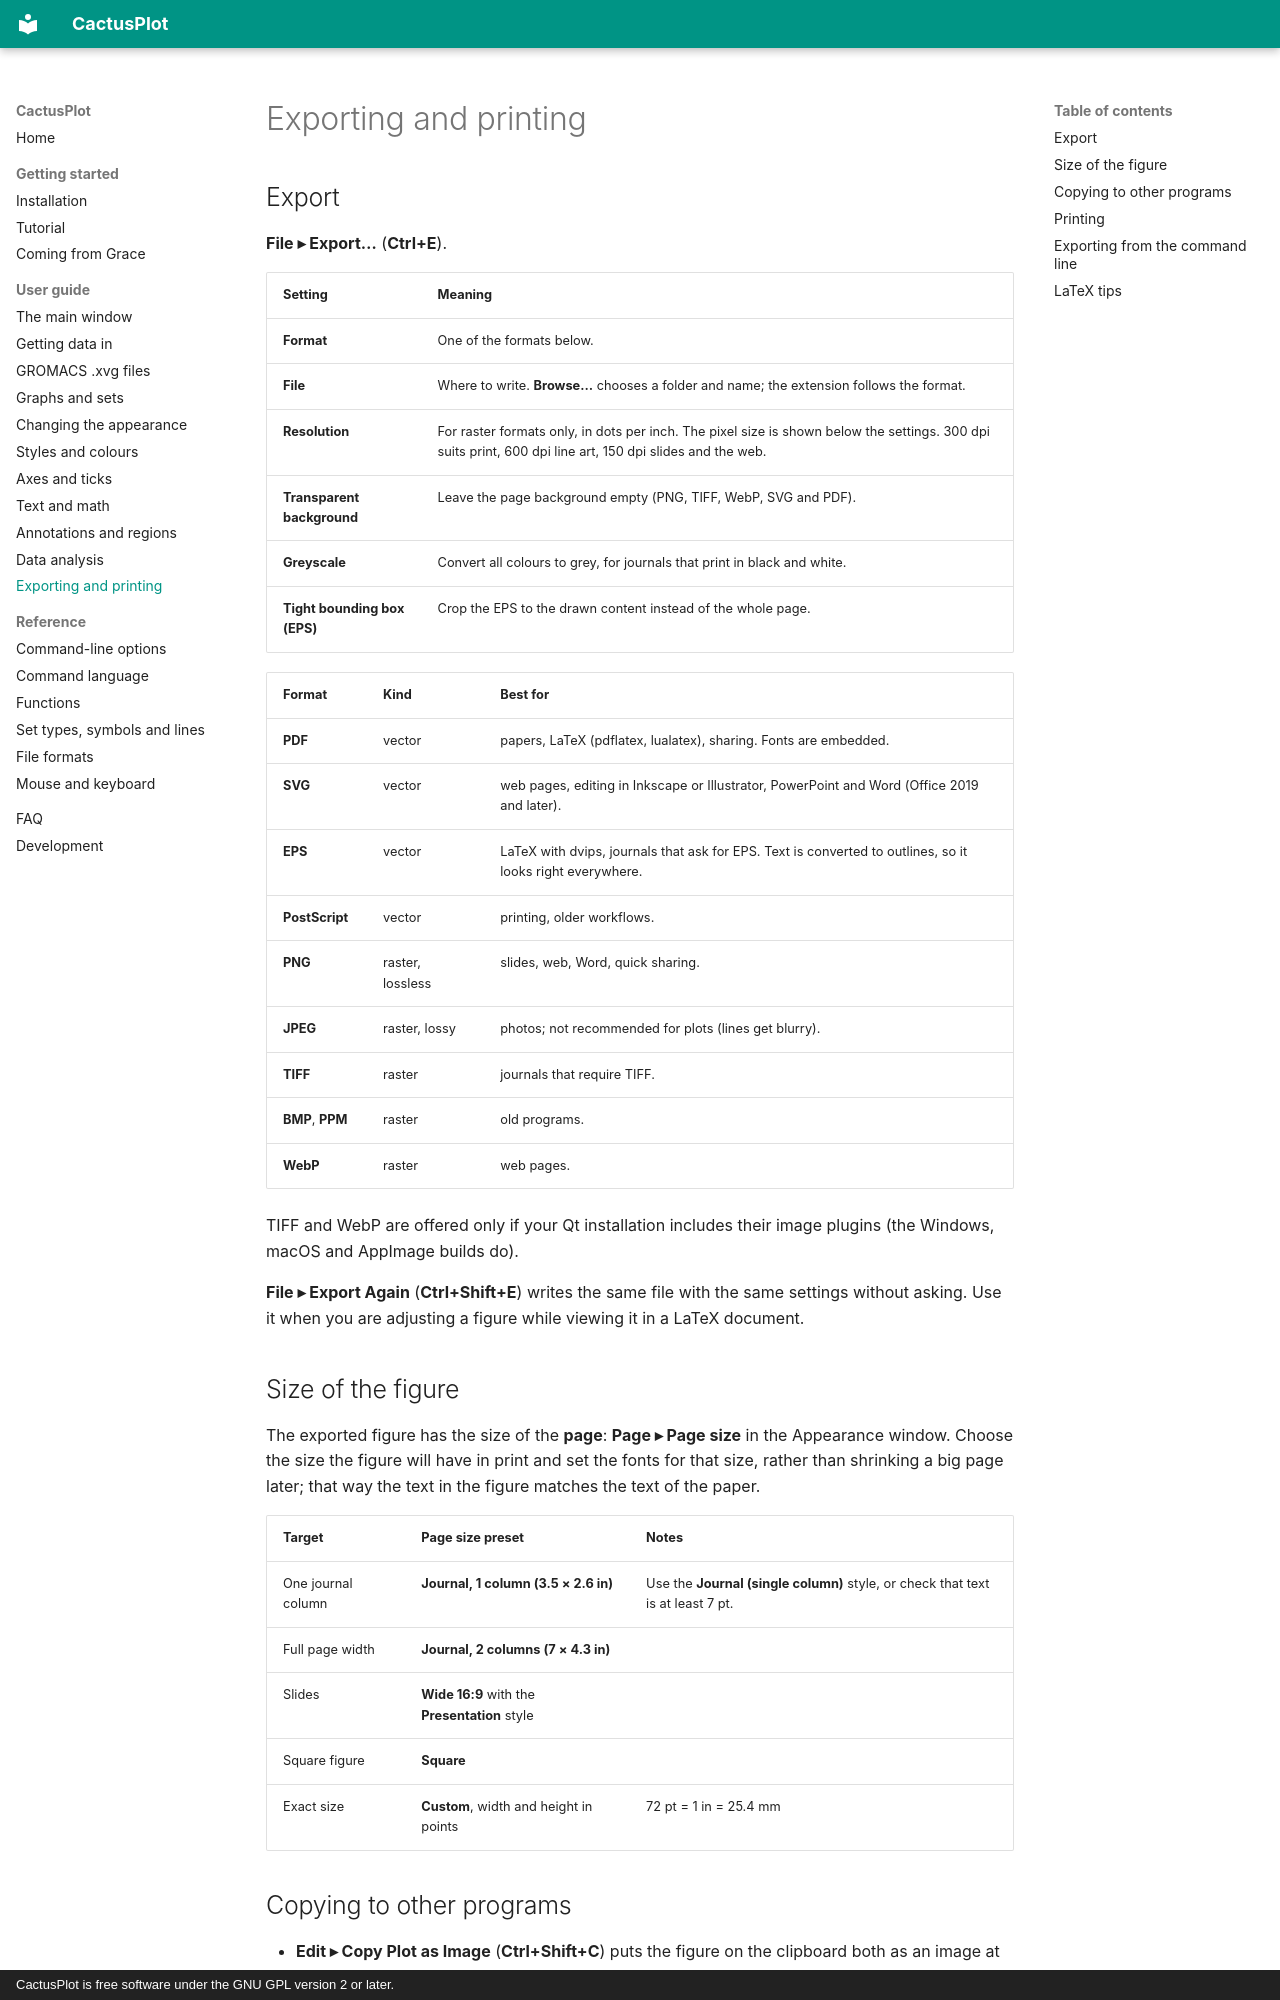

repository: StochasticCactus/CactusPlot · page: guide/export/index.html · generator: mkdocs · copyright: CactusPlot is free software under the GNU GPL version 2 or later.

# Exporting and printing

## Export

**File ▸ Export…** (**Ctrl+E**).

| Setting | Meaning |
|---|---|
| **Format** | One of the formats below. |
| **File** | Where to write. **Browse…** chooses a folder and name; the extension follows the format. |
| **Resolution** | For raster formats only, in dots per inch. The pixel size is shown below the settings. 300 dpi suits print, 600 dpi line art, 150 dpi slides and the web. |
| **Transparent background** | Leave the page background empty (PNG, TIFF, WebP, SVG and PDF). |
| **Greyscale** | Convert all colours to grey, for journals that print in black and white. |
| **Tight bounding box (EPS)** | Crop the EPS to the drawn content instead of the whole page. |

| Format | Kind | Best for |
|---|---|---|
| **PDF** | vector | papers, LaTeX (pdflatex, lualatex), sharing. Fonts are embedded. |
| **SVG** | vector | web pages, editing in Inkscape or Illustrator, PowerPoint and Word (Office 2019 and later). |
| **EPS** | vector | LaTeX with dvips, journals that ask for EPS. Text is converted to outlines, so it looks right everywhere. |
| **PostScript** | vector | printing, older workflows. |
| **PNG** | raster, lossless | slides, web, Word, quick sharing. |
| **JPEG** | raster, lossy | photos; not recommended for plots (lines get blurry). |
| **TIFF** | raster | journals that require TIFF. |
| **BMP**, **PPM** | raster | old programs. |
| **WebP** | raster | web pages. |

TIFF and WebP are offered only if your Qt installation includes their image plugins (the Windows,
macOS and AppImage builds do).

**File ▸ Export Again** (**Ctrl+Shift+E**) writes the same file with the same settings without
asking. Use it when you are adjusting a figure while viewing it in a LaTeX document.

## Size of the figure

The exported figure has the size of the **page**: **Page ▸ Page size** in the Appearance window.
Choose the size the figure will have in print and set the fonts for that size, rather than shrinking
a big page later; that way the text in the figure matches the text of the paper.

| Target | Page size preset | Notes |
|---|---|---|
| One journal column | **Journal, 1 column (3.5 × 2.6 in)** | Use the **Journal (single column)** style, or check that text is at least 7 pt. |
| Full page width | **Journal, 2 columns (7 × 4.3 in)** | |
| Slides | **Wide 16:9** with the **Presentation** style | |
| Square figure | **Square** | |
| Exact size | **Custom**, width and height in points | 72 pt = 1 in = 25.4 mm |
